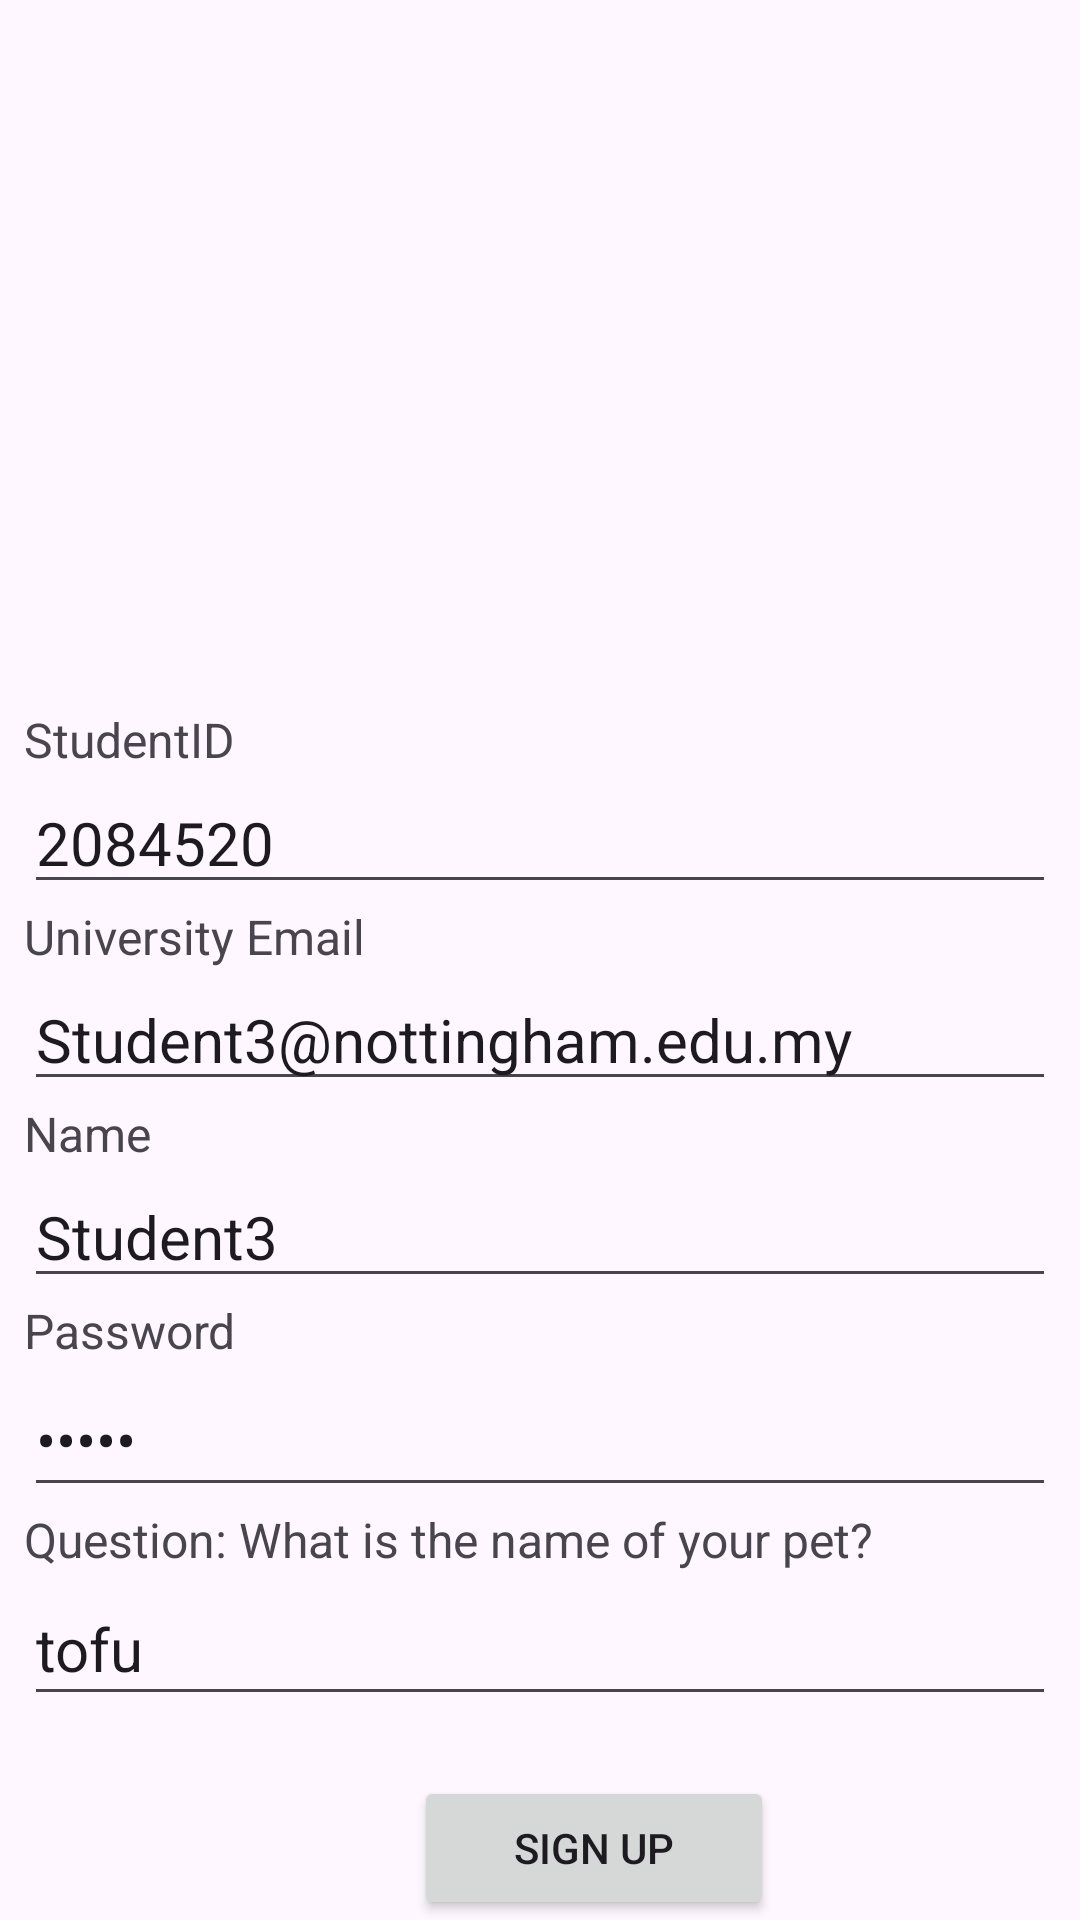

Layout XML and referenced resources for this Android screen:
<!-- AndroidManifest.xml: application theme Theme.MDPEats -->
<!-- res/layout/student_regis.xml -->
<?xml version="1.0" encoding="utf-8"?>
<RelativeLayout xmlns:android="http://schemas.android.com/apk/res/android"
    xmlns:app="http://schemas.android.com/apk/res-auto"
    xmlns:tools="http://schemas.android.com/tools"
    android:layout_width="match_parent"
    android:layout_height="wrap_content"
    tools:context=".StudentRegis"
    >

    <LinearLayout
        android:layout_width="match_parent"
        android:layout_height="wrap_content"
        android:layout_centerInParent="true"
        android:layout_marginLeft="8dp"
        android:layout_marginRight="8dp"
        android:orientation="vertical"
        android:layout_alignParentBottom="true">


        <TextView
            android:id="@+id/textView7"
            android:layout_width="match_parent"
            android:layout_height="wrap_content"
            android:text="StudentID"
            android:textSize="16sp"/>

        <EditText
            android:id="@+id/CStudentID"
            android:layout_width="match_parent"
            android:layout_height="wrap_content"
            android:ems="10"
            android:hint="StudentID"
            android:inputType="number"
            android:text="2084520"
            android:textSize="20dp" />

        <TextView
            android:id="@+id/textView3"
            android:layout_width="match_parent"
            android:layout_height="wrap_content"
            android:text="University Email"
            android:textSize="16sp" />

        <EditText
            android:id="@+id/CStudentEmailAddress"
            android:layout_width="match_parent"
            android:layout_height="wrap_content"
            android:ems="10"
            android:inputType="textEmailAddress"
            android:hint="Email"
            android:text="Student3@nottingham.edu.my"
            android:textSize="20dp"/>

        <TextView
            android:id="@+id/textView4"
            android:layout_width="match_parent"
            android:layout_height="wrap_content"
            android:text="Name"
            android:textSize="16sp" />

        <EditText
            android:id="@+id/CStudentName"
            android:layout_width="match_parent"
            android:layout_height="wrap_content"
            android:ems="10"
            android:inputType="text"
            android:hint="Name"
            android:text="Student3"
            android:textSize="20dp"/>

        <TextView
            android:id="@+id/textView5"
            android:layout_width="match_parent"
            android:layout_height="wrap_content"
            android:text="Password"
            android:textSize="16sp" />

        <EditText
            android:id="@+id/CStudentPassword"
            android:layout_width="match_parent"
            android:layout_height="48dp"
            android:layout_gravity="center"
            android:ems="10"
            android:hint="Password"
            android:text="12345"
            android:textSize="20dp"
            android:inputType="textPassword" />

        <TextView
            android:id="@+id/textView6"
            android:layout_width="match_parent"
            android:layout_height="wrap_content"
            android:text="Question: What is the name of your pet?"
            android:textSize="16sp" />

        <EditText
            android:id="@+id/CStudentQuestion"
            android:layout_width="match_parent"
            android:layout_height="48dp"
            android:layout_gravity="center"
            android:ems="10"
            android:hint="What is the name of your pet?"
            android:text="tofu"
            android:textSize="20dp"
            android:inputType="text" />

        <Button
            android:id="@+id/btnStudentSignUp"
            android:layout_width="120dp"
            android:layout_height="wrap_content"
            android:layout_weight="1"
            android:text="Sign Up"
            android:layout_marginLeft="130dp"
            android:layout_marginTop="20dp"
            />


    </LinearLayout>


</RelativeLayout>
<!-- resources referenced by this layout -->
<resources>
  <style name="Theme.MDPEats" parent="Base.Theme.MDPEats" />
  <style name="Base.Theme.MDPEats" parent="Theme.Material3.DayNight.NoActionBar">
          
          
          <item name="colorPrimary">@color/colorPrimary</item>
          <item name="colorPrimaryDark">@color/colorPrimaryDark</item>
          <item name="colorAccent">@color/colorAccent</item>
      </style>
  <color name="colorPrimary">#0037FF</color>
  <color name="colorPrimaryDark">#02218F</color>
  <color name="colorAccent">#1F7EA3</color>
</resources>
